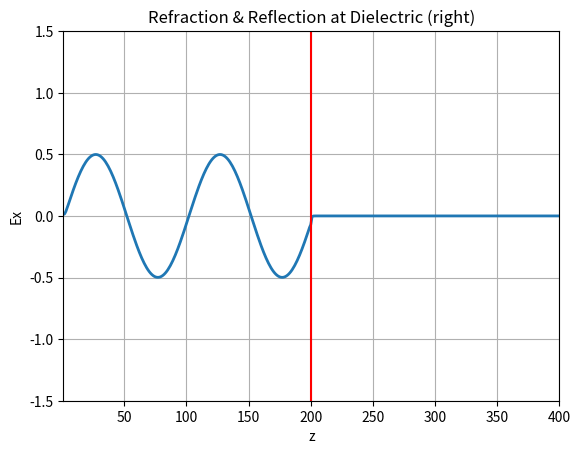

Here is the Python script that generated this plot:
""" From "COMPUTATIONAL PHYSICS" & "COMPUTER PROBLEMS in PHYSICS"
[redacted]
[redacted]
[redacted]
    Please respect copyright & acknowledge our work."""

# DielectMat.py; Matplotlib Animated E & B space to dielectric

from numpy import *
import numpy as np; import matplotlib.pyplot as plt
import matplotlib.animation as animation                      
Xmax = 401;  Ymax = 100;  Zmax = 100
eps = 4; dd = 0.5;  Xmax = 401      # Dielectric, stability param
Ex = zeros((Xmax),float);  Hy = zeros((Xmax),float) # Declare E,H  
beta = zeros((Xmax),float)

for i in range (0,401):
    if i<201:   beta[i] = dd         # Free space stability cond
    else:       beta[i] = dd/eps                  # In dielectric        

z = arange(201)                       # Initial outside dielectric
xs = np.arange(1,Xmax-1)  
Ex[:201] = 0.5*sin(2*pi*z/100.)               # Slice entire range
Hy[:201] =  0.5*sin(2*pi*z/100.)
fig = plt.figure()                             
ax = fig.add_subplot(111,autoscale_on=False,
	xlim=(1,Xmax-1),ylim=(-1.5,1.5))
ax.grid()
line, = ax.plot(xs,Ex[1:Xmax-1], lw=2)    

def animate(dum):              
   for x in range (1,Xmax-1):      
         Ex[x] = Ex[x] + beta[x]*(Hy[x-1]-Hy[x])   
         Hy[x] = Hy[x]+ dd*(Ex[x]-Ex[x+1])        
   line.set_data(xs,Ex[1:Xmax-1]) 
   return line, 
 
plt.title('Refraction & Reflection at Dielectric (right)')  
plt.xlabel('z')
plt.ylabel('Ex')
p = plt.axvline(x=200,color='r')   # Vert line separator
ani = animation.FuncAnimation(fig, animate,1,blit=True)   
plt.show()    